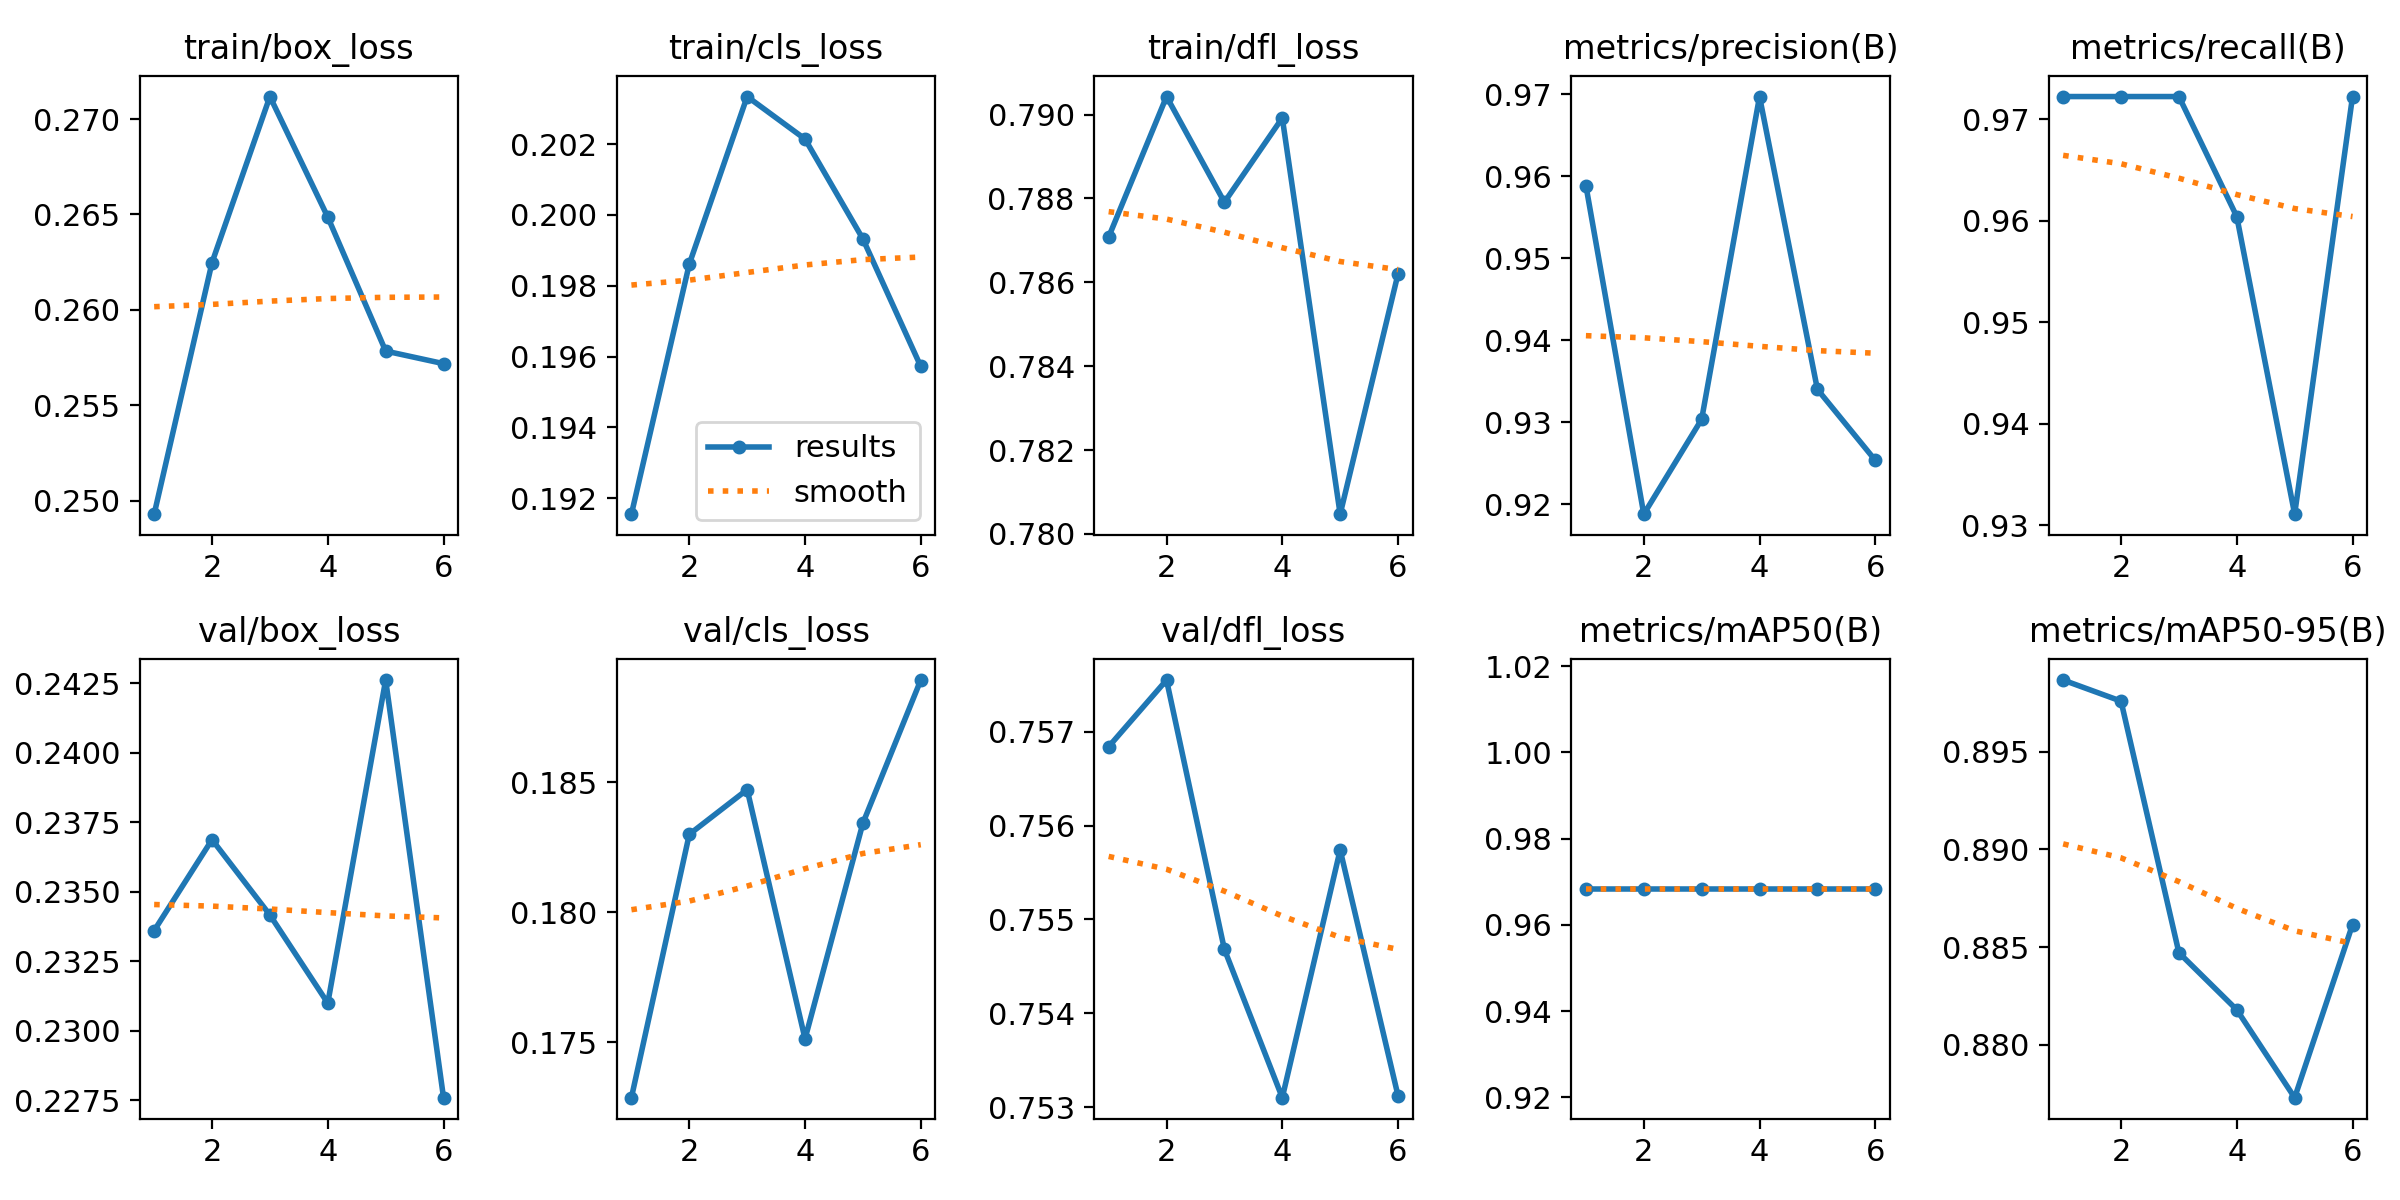

Data behind this chart, as committed beside it:
epoch, time, train/box_loss, train/cls_loss, train/dfl_loss, metrics/precision(B), metrics/recall(B), metrics/mAP50(B), metrics/mAP50-95(B), val/box_loss, val/cls_loss, val/dfl_loss, lr/pg0, lr/pg1, lr/pg2
1, 39.75, 0.2493, 0.1915, 0.7871, 0.9589, 0.9722, 0.9683, 0.8987, 0.2336, 0.1729, 0.7568, 0.000194, 0.000194, 0.000194
2, 55, 0.2625, 0.1986, 0.7904, 0.9188, 0.9722, 0.9683, 0.8976, 0.2369, 0.183, 0.7575, 0.0003514, 0.0003514, 0.0003514
3, 68.22, 0.2712, 0.2033, 0.7879, 0.9304, 0.9722, 0.9683, 0.8847, 0.2342, 0.1847, 0.7547, 0.00047, 0.00047, 0.00047
4, 80.28, 0.2649, 0.2021, 0.7899, 0.9698, 0.9604, 0.9683, 0.8818, 0.231, 0.1751, 0.7531, 0.0004134, 0.0004134, 0.0004134
5, 92.46, 0.2578, 0.1993, 0.7805, 0.934, 0.9311, 0.9683, 0.8773, 0.2426, 0.1834, 0.7557, 0.0003552, 0.0003552, 0.0003552
6, 104.6, 0.2572, 0.1957, 0.7862, 0.9254, 0.9722, 0.9683, 0.8861, 0.2276, 0.1889, 0.7531, 0.0002969, 0.0002969, 0.0002969
